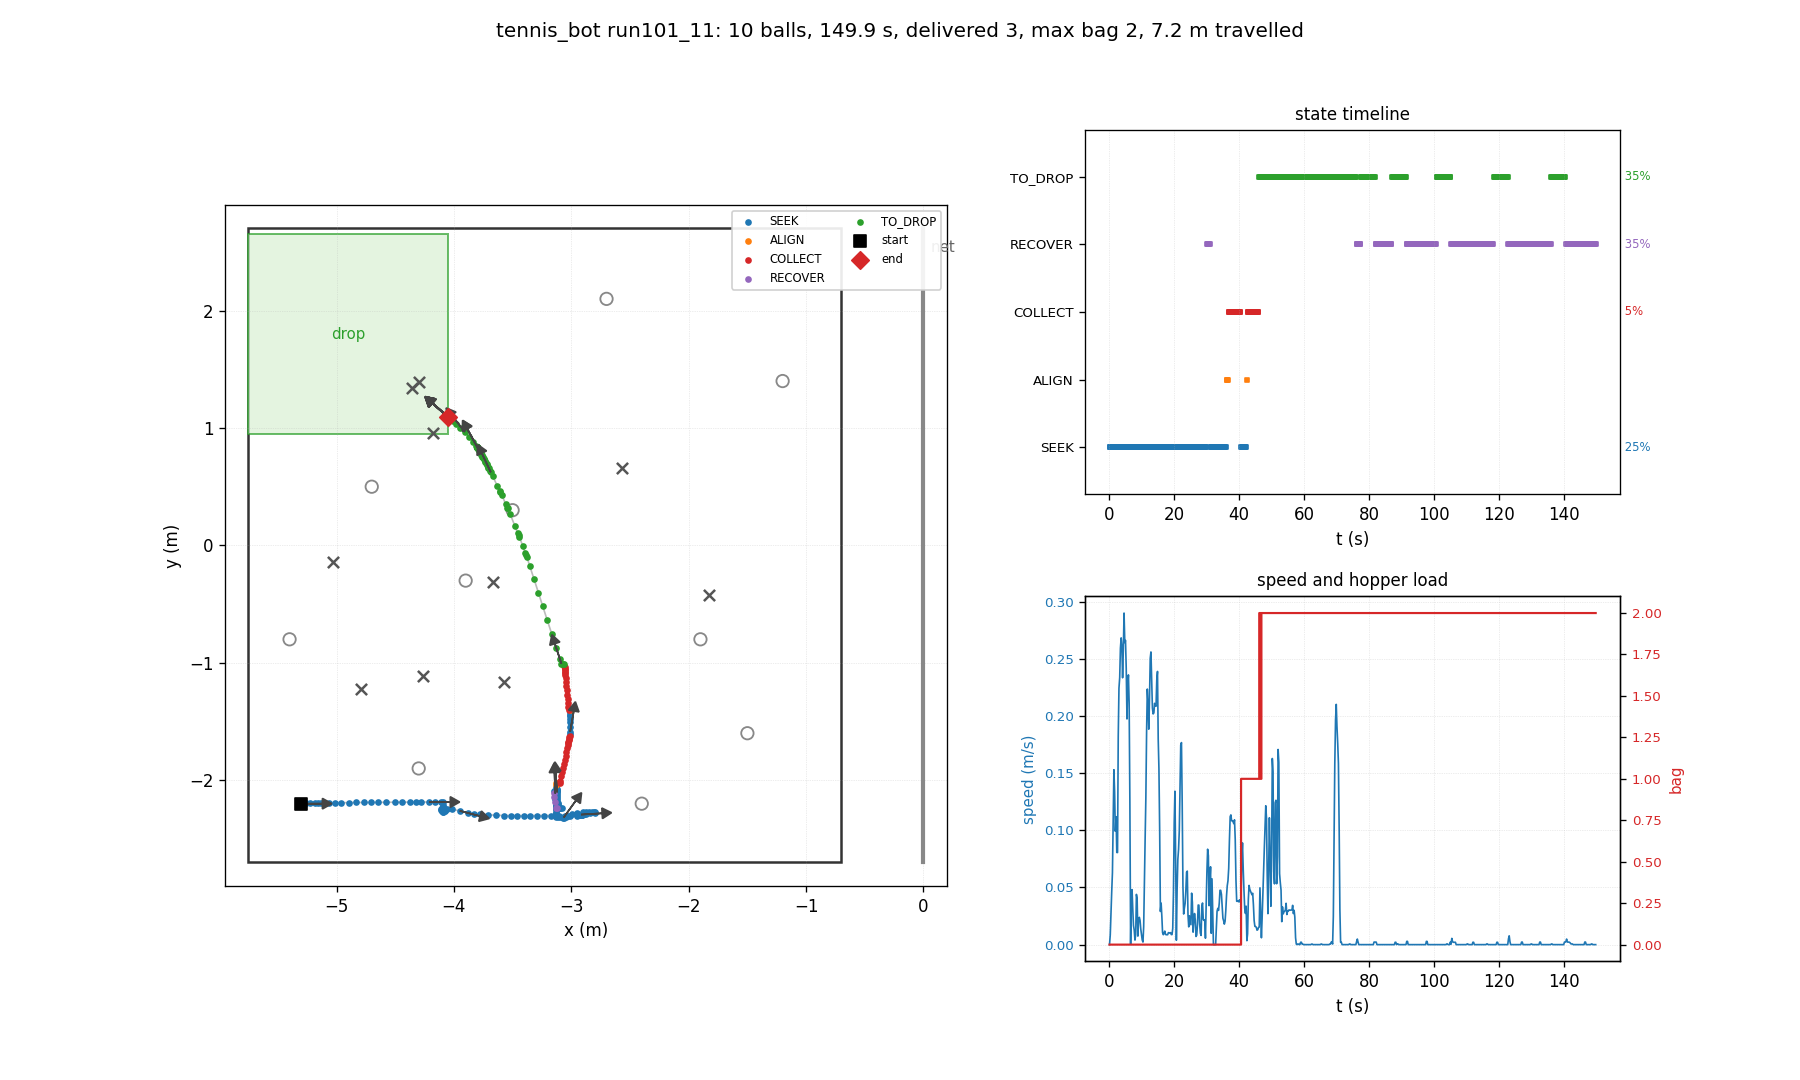

Values plotted in this chart, from the file beside it:
t, state, x, y, heading_deg, bag, delivered, depth, n_balls_in_hopper, ball0_x, ball0_y
0.03, SEEK, -5.300, -2.200, 0.0, 0, 0, 0, 0, -4.700, 0.500
0.26, SEEK, -5.300, -2.200, 0.0, 0, 0, 0, 0, -2.929, -1.221
0.48, SEEK, -5.296, -2.200, 0.0, 0, 0, 0, 0, -2.929, -1.221
0.70, SEEK, -5.287, -2.199, 0.6, 0, 0, 0, 0, -2.929, -1.221
0.93, SEEK, -5.274, -2.199, 0.6, 0, 0, 0, 0, -2.929, -1.221
1.15, SEEK, -5.257, -2.198, 0.8, 0, 0, 0, 0, -2.929, -1.221
1.38, SEEK, -5.222, -2.198, 0.9, 0, 0, 0, 0, -2.929, -1.221
1.60, SEEK, -5.183, -2.197, 1.0, 0, 0, 0, 0, -2.929, -1.221
1.82, SEEK, -5.159, -2.196, 1.0, 0, 0, 0, 0, -2.929, -1.221
2.05, SEEK, -5.135, -2.196, 1.1, 0, 0, 0, 0, -2.929, -1.221
2.27, SEEK, -5.105, -2.195, 1.2, 0, 0, 0, 0, -2.929, -1.221
2.50, SEEK, -5.097, -2.195, 1.2, 0, 0, 0, 0, -2.929, -1.221
2.72, SEEK, -5.067, -2.194, 1.4, 0, 0, 0, 0, -2.929, -1.221
2.94, SEEK, -5.011, -2.192, 1.5, 0, 0, 0, 0, -2.929, -1.221
3.17, SEEK, -4.958, -2.192, 1.2, 0, 0, 0, 0, -2.929, -1.221
3.39, SEEK, -4.897, -2.191, 1.0, 0, 0, 0, 0, -2.929, -1.221
3.62, SEEK, -4.831, -2.190, 0.8, 0, 0, 0, 0, -2.929, -1.221
3.84, SEEK, -4.765, -2.190, 0.6, 0, 0, 0, 0, -2.929, -1.221
4.06, SEEK, -4.705, -2.189, 0.6, 0, 0, 0, 0, -2.929, -1.221
4.29, SEEK, -4.650, -2.189, 0.5, 0, 0, 0, 0, -2.929, -1.221
4.51, SEEK, -4.578, -2.188, 0.5, 0, 0, 0, 0, -2.929, -1.221
4.74, SEEK, -4.506, -2.188, 0.5, 0, 0, 0, 0, -2.929, -1.221
4.96, SEEK, -4.446, -2.187, 0.5, 0, 0, 0, 0, -2.929, -1.221
5.18, SEEK, -4.376, -2.187, 0.6, 0, 0, 0, 0, -2.929, -1.221
5.41, SEEK, -4.326, -2.186, 0.5, 0, 0, 0, 0, -2.929, -1.221
5.63, SEEK, -4.277, -2.186, 0.4, 0, 0, 0, 0, -2.929, -1.221
5.86, SEEK, -4.211, -2.186, -0.0, 0, 0, 0, 0, -2.929, -1.221
6.08, SEEK, -4.157, -2.186, 0.0, 0, 0, 0, 0, -2.929, -1.221
6.30, SEEK, -4.106, -2.186, 0.1, 0, 0, 0, 0, -2.929, -1.221
6.53, SEEK, -4.093, -2.188, -1.0, 0, 0, 0, 0, -2.929, -1.221
6.75, SEEK, -4.093, -2.208, -12.4, 0, 0, 0, 0, -2.929, -1.221
6.98, SEEK, -4.094, -2.230, -24.2, 0, 0, 0, 0, -2.929, -1.221
7.20, SEEK, -4.097, -2.246, -33.2, 0, 0, 0, 0, -2.929, -1.221
7.42, SEEK, -4.099, -2.249, -34.8, 0, 0, 0, 0, -2.929, -1.221
7.65, SEEK, -4.099, -2.258, -39.1, 0, 0, 0, 0, -2.929, -1.221
7.87, SEEK, -4.099, -2.261, -40.3, 0, 0, 0, 0, -2.929, -1.221
8.10, SEEK, -4.096, -2.267, -41.6, 0, 0, 0, 0, -2.929, -1.221
8.32, SEEK, -4.092, -2.266, -39.7, 0, 0, 0, 0, -2.929, -1.221
8.54, SEEK, -4.075, -2.265, -33.5, 0, 0, 0, 0, -2.929, -1.221
8.77, SEEK, -4.077, -2.257, -30.6, 0, 0, 0, 0, -2.929, -1.221
8.99, SEEK, -4.084, -2.255, -31.7, 0, 0, 0, 0, -2.929, -1.221
9.22, SEEK, -4.086, -2.261, -34.9, 0, 0, 0, 0, -2.929, -1.221
9.44, SEEK, -4.089, -2.268, -39.4, 0, 0, 0, 0, -2.929, -1.221
9.66, SEEK, -4.095, -2.264, -39.5, 0, 0, 0, 0, -2.929, -1.221
9.89, SEEK, -4.101, -2.259, -39.6, 0, 0, 0, 0, -2.929, -1.221
10.11, SEEK, -4.105, -2.254, -38.8, 0, 0, 0, 0, -2.929, -1.221
10.34, SEEK, -4.108, -2.250, -38.1, 0, 0, 0, 0, -2.929, -1.221
10.56, SEEK, -4.110, -2.247, -37.3, 0, 0, 0, 0, -2.929, -1.221
10.78, SEEK, -4.105, -2.241, -32.9, 0, 0, 0, 0, -2.929, -1.221
11.01, SEEK, -4.084, -2.241, -27.2, 0, 0, 0, 0, -2.929, -1.221
11.23, SEEK, -4.056, -2.244, -22.1, 0, 0, 0, 0, -2.929, -1.221
11.46, SEEK, -4.013, -2.249, -17.1, 0, 0, 0, 0, -2.929, -1.221
11.68, SEEK, -3.951, -2.261, -14.6, 0, 0, 0, 0, -2.929, -1.221
11.90, SEEK, -3.883, -2.278, -14.1, 0, 0, 0, 0, -2.929, -1.221
12.13, SEEK, -3.826, -2.287, -11.7, 0, 0, 0, 0, -2.929, -1.221
12.35, SEEK, -3.777, -2.290, -8.3, 0, 0, 0, 0, -2.929, -1.221
12.58, SEEK, -3.708, -2.295, -6.4, 0, 0, 0, 0, -2.929, -1.221
12.80, SEEK, -3.639, -2.299, -4.9, 0, 0, 0, 0, -2.929, -1.221
13.02, SEEK, -3.571, -2.301, -3.4, 0, 0, 0, 0, -2.929, -1.221
13.25, SEEK, -3.513, -2.302, -2.1, 0, 0, 0, 0, -2.929, -1.221
... 610 more rows
